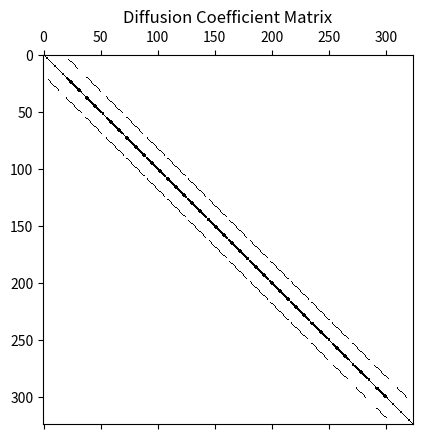

Source code (Python):
"""
Simulates two-group isotropically scattering 
neutron transport eigenvalue problem in
a 2-D heterogeneous reactor geometry
using diffusion approximation

NOTE: Origin locationed at Bottom Left of Geometry
"""

#imports
import numpy as np
import matplotlib.pyplot as plt
from matplotlib.ticker import LinearLocator
from matplotlib.patches import Patch
from mpl_toolkits.mplot3d import Axes3D


#fxns
def get_sl():
    """Returns sidelength of one reactor unit"""
    sl = 23.1226 # [cm]
    return sl

def get_L():
    """Returns sidelength of the entire geometry"""
    sl = get_sl()
    L = 17.0 * sl
    return L
    
def get_h():
    """Returns width of spatial cell (NOTE: width = height)"""
    sl = get_sl()
    h = sl # [cm] h = sl
    #h = sl / 2.0 # [cm] h = sl / 2.0
    #h = sl / 4.0 # [cm] h = sl / 4.0
    return h

def get_J():
    """Returns number of spatial cells in x and y directions"""
    h = get_h()
    L = get_L()
    J = L  / h
    return int(J)

def get_GS_tol():
    """Returns tolerance for Gauss-Seidel iterative method"""
    GS_tol = 1E-6
    return GS_tol

def get_k_tol():
    """Returns convergence criterion for k value"""
    k_tol = 1E-6
    return k_tol

def get_flux_tol():
    """Returns convergence criterion for flux value"""
    flux_tol = 1E-5
    return flux_tol

def grid():
    """Returns x and y coordinates for each flux"""
    J = get_J()+1
    h = get_h()
    x = np.zeros((J,J))
    y = np.zeros((J,J))
    for j in range(J):
        for i in range(J):
            x[j][i] = i * h
            y[j][i] = j * h
    return x, y

def geometry_builder():
    """Returns matrix containing reactor materials and geometry"""
    geom = np.zeros((17,17))
    geom[0] = [0,0,0,0,3,3,3,3,3,3,3,3,3,0,0,0,0]
    geom[1] = [0,0,3,3,3,4,4,4,4,4,4,4,3,3,3,0,0]
    geom[2] = [0,3,3,4,4,8,1,1,1,1,1,8,4,4,3,3,0]
    geom[3] = [0,3,4,4,5,1,7,1,7,1,7,1,5,4,4,3,0]
    geom[4] = [3,3,4,5,2,8,2,8,1,8,2,8,2,5,4,3,3]
    geom[5] = [3,4,8,1,8,2,8,2,6,2,8,2,8,1,8,4,3]
    geom[6] = [3,4,1,7,2,8,1,8,2,8,1,8,2,7,1,4,3]
    geom[7] = [3,4,1,1,8,2,8,1,8,1,8,2,8,1,1,4,3]
    geom[8] = [3,4,1,7,1,6,2,8,1,8,2,6,1,7,1,4,3]
    geom[9] = [3,4,1,1,8,2,8,1,8,1,8,2,8,1,1,4,3]
    geom[10] = [3,4,1,7,2,8,1,8,2,8,1,8,2,7,1,4,3]
    geom[11] = [3,4,8,1,8,2,8,2,6,2,8,2,8,1,8,4,3]
    geom[12] = [3,3,4,5,2,8,2,8,1,8,2,8,2,5,4,3,3]
    geom[13] = [0,3,4,4,5,1,7,1,7,1,7,1,5,4,4,3,0]
    geom[14] = [0,3,3,4,4,8,1,1,1,1,1,8,4,4,3,3,0]
    geom[15] = [0,0,3,3,3,4,4,4,4,4,4,4,3,3,3,0,0]
    geom[16] = [0,0,0,0,3,3,3,3,3,3,3,3,3,0,0,0,0]
    return geom

def geom_fm(scale):
    geom = geometry_builder()
    original_size = geom.shape
    refined_size = tuple(s * scale for s in original_size)
    refined_geom = np.zeros(refined_size, dtype=geom.dtype)
    for j in range(original_size[0]):
        for i in range(original_size[1]):
            # Define the range in the refined matrix that corresponds to the current cell
            refined_row_start = j * scale
            refined_row_end = (j + 1) * scale
            refined_col_start = i * scale
            refined_col_end = (i + 1) * scale

            # Fill in the cells in the refined matrix
            refined_geom[refined_row_start:refined_row_end, refined_col_start:refined_col_end] = geom[j, i]
    return refined_geom

def material(x, y, geom):
    """Returns material # at given (x,y) coordinates in geometry"""
    sl = get_sl()
    x_unit = int(x / sl)
    y_unit = len(geom) - 1 - int(y / sl)
    if x_unit == len(geom):
        x_unit = len(geom) - 1
    if y_unit == len(geom):
        y_unit = len(geom) - 1
    return(int(geom[y_unit][x_unit]))

def material_mod(i, j, geom):
    """Returns material # at given (x,y) coordinates for modified geometry"""
    h = get_h()
    x = i * h
    y = j * h
    return material(x, y, geom)

def get_D():
    """Returns diffusion coefficient matrix"""
    D = [[0.0, 1.436, 1.4366, 1.32, 1.4389, 1.4381, 1.4385, 1.4389, 1.4393],
        [0.0, 0.3635, 0.3636, 0.2772, 0.3638, 0.3665, 0.3665, 0.3679, 0.3680]] # [cm^-1]
    return D

def get_sigma_r():
    """Returns macroscopic removal cross-section matrix"""
    sigma_r = [[0.0, 0.0272582, 0.0272995, 0.0257622, 0.0274640, 0.0272930, 0.0273240, 0.0272900, 0.0273210],
        [0.0, 0.075058, 0.078436, 0.071596, 0.091408, 0.084828, 0.087314, 0.088024, 0.090510]] # [cm^-1]
    return sigma_r

def get_sigma_Ds():
    """Returns macroscopic downscattering (group 1 to group 2) cross section array"""
    sigma_Ds = [0.0, 0.017754, 0.017621, 0.023106, 0.017101, 0.017290, 0.017192, 0.017125, 0.017027] # [cm^-1]
    return sigma_Ds

def get_sigma_Us():
    """Returns macroscopic upscattering (group 2 to group 1) cross section"""
    sigma_Us = 0.0 # [cm^-1]
    return sigma_Us

def get_nu_sigf():
    """Returns matrix containing product of nu and macroscopic fission cross section"""
    nu_sigf = [[0.0, 0.0058708, 0.0061908, 0.0, 0.0074527, 0.0061908, 0.0064285, 0.0061908, 0.0064285],
        [0.0, 0.096067, 0.103580, 0.0, 0.132360, 0.103580, 0.109110, 0.103580, 0.109110]] # [cm^-1]
    return nu_sigf
    
def fission_builder_G1(group):
    """Returns fission source matrix for group 1 (group option == 2 returns init. fission source for G2"""
    J = get_J()+1
    M_f_arr = []
    h = get_h()
    geom = geometry_builder()
    nu_sigf = get_nu_sigf()[group-1]
    for j in range(J):
        for i in range(J):
            mat1 = material((i-1.0) * h, (j-1.0) * h, geom)   #i-1, j-1
            sig1 = nu_sigf[mat1]
            mat2 = material((i-1.0) * h, j * h, geom)   #i-1, j
            sig2 = nu_sigf[mat2]
            mat3 = material(i * h, (j-1.0) * h, geom)   #i, j-1
            sig3 = nu_sigf[mat3]
            mat4 = material(i * h, j * h, geom)   #i, j
            sig4 = nu_sigf[mat4]
            if mat1==0 or mat2==0 or mat3==0 or mat4==0:
                M_f_arr.append(0.0)
            else:
                M_f_arr.append( ( (h**2) / (4.0) ) * (sig1 + sig2 + sig3 + sig4))
    arr = np.array(M_f_arr)
    M_f_diag = np.diag(arr) # converts to diagonal matrix
    return M_f_diag

def fission_builder_G2(phi_g1):
    """Returns fission source matrix for group 2, given flux from group 1"""
    J = get_J()+1
    M_f_arr = []
    M_s_arr = []
    h = get_h()
    geom = geometry_builder()
    nu_sigf = get_nu_sigf()
    sigma_Ds = get_sigma_Ds()
    for j in range(J):
        for i in range(J):
            mat1 = material((i-1.0) * h, (j-1.0) * h, geom)   #i-1, j-1
            nu_sigf1 = nu_sigf[1][mat1]
            sigma_Ds1 = sigma_Ds[mat1]
            mat2 = material((i-1.0) * h, j * h, geom)   #i-1, j
            nu_sigf2 = nu_sigf[1][mat2]
            sigma_Ds2 = sigma_Ds[mat2]
            mat3 = material(i * h, (j-1.0) * h, geom)   #i, j-1
            nu_sigf3 = nu_sigf[1][mat3]
            sigma_Ds3 = sigma_Ds[mat3]
            mat4 = material(i * h, j * h, geom)   #i, j
            nu_sigf4 = nu_sigf[1][mat4]
            sigma_Ds4 = sigma_Ds[mat4]
            if mat1==0 or mat2==0 or mat3==0 or mat4==0:
                M_f_arr.append(0.0)
                M_s_arr.append(0.0)
            else:
                M_f_arr.append( ( (h**2) / (4.0) ) * (nu_sigf1 + nu_sigf2 + nu_sigf3 + nu_sigf4))
                M_s_arr.append( ( (h**2) / (4.0) ) * (sigma_Ds1 + sigma_Ds2 + sigma_Ds3 + sigma_Ds4))
    arr = (np.array(M_f_arr) + (np.array(M_s_arr)*phi_g1))
    M_f_diag = np.diag(arr) # converts to diagonal matrix
    return M_f_diag

def diffusion_builder(group):
    """Returns diffusion matrix given energy group"""
    J = get_J()+1
    M_d = np.zeros((J*J,J*J))
    h = get_h()
    geom = geometry_builder()
    D = get_D()[group-1]
    sigma_r = get_sigma_r()[group-1]
    for j in range(J):
        for i in range(J):
            n = (j * J) + i
            x = i * h
            y = j * h
            mat = material(x, y, geom)
            if mat == 0:
                M_d[n][n] = 1.0
            elif i==0 and j==0:
                mat4 = material(i * h, j * h, geom)   #i, j
                sigma_r_ij = sigma_r[mat4]
                M_d[n][n] = ((h**2) * sigma_r_ij) + D[mat4]
            elif i==J-1 and j==0:
                mat2 = material((i-1.0) * h, j * h, geom)   #i-1, j
                sigma_r_ij = sigma_r[mat2]
                M_d[n][n] = ((h**2) * sigma_r_ij) + D[mat2]
            elif i==J-1 and j==J-1:
                mat1 = material((i-1.0) * h, (j-1.0) * h, geom)   #i-1, j-1
                sigma_r_ij = sigma_r[mat1]
                M_d[n][n] = ((h**2) * sigma_r_ij) + D[mat1]
            elif i==0 and j==J-1:
                mat3 = material(i * h, (j-1.0) * h, geom)   #i, j-1
                sigma_r_ij = sigma_r[mat3]
                M_d[n][n] = ((h**2) * sigma_r_ij) + D[mat3]
            elif i==0:
                mat3 = material(i * h, (j-1.0) * h, geom)   #i, j-1
                mat4 = material(i * h, j * h, geom)   #i, j
                sigma_r_ij = (0.5) * (sigma_r[mat3] + sigma_r[mat4])
                M_d[n][n+1] = (-0.5) * (D[mat3] + D[mat4])
                M_d[n][n] = ((h**2) * sigma_r_ij) + (0.5 * (D[mat3] + D[mat4]))
            elif i==J-1:
                mat1 = material((i-1.0) * h, (j-1.0) * h, geom)   #i-1, j-1
                mat2 = material((i-1.0) * h, j * h, geom)   #i-1, j
                sigma_r_ij = (0.5) * (sigma_r[mat1] + sigma_r[mat2])
                M_d[n][n-1] = (-0.5) * (D[mat1] + D[mat2])
                M_d[n][n] = ((h**2) * sigma_r_ij) + (0.5 * (D[mat1] + D[mat2]))
            elif j==0:
                mat2 = material((i-1.0) * h, j * h, geom)   #i-1, j
                mat4 = material(i * h, j * h, geom)   #i, j
                sigma_r_ij = (0.5) * (sigma_r[mat2] +sigma_r[mat4])
                M_d[n][n+J] = (-0.5) * (D[mat2] + D[mat4])
                M_d[n][n] = ((h**2) * sigma_r_ij) + (0.5 * (D[mat2] + D[mat4]))
            elif j==J-1:
                mat1 = material((i-1.0) * h, (j-1.0) * h, geom)   #i-1, j-1
                mat3 = material(i * h, (j-1.0) * h, geom)   #i, j-1
                sigma_r_ij = (0.5) * (sigma_r[mat1] +sigma_r[mat3])
                M_d[n][n-J] = (-0.5) * (D[mat1] + D[mat3])
                M_d[n][n] = ((h**2) * sigma_r_ij) + (0.5 * (D[mat1] + D[mat3]))
            else:
                mat1 = material((i-1.0) * h, (j-1.0) * h, geom)   #i-1, j-1
                mat2 = material((i-1.0) * h, j * h, geom)   #i-1, j
                mat3 = material(i * h, (j-1.0) * h, geom)   #i, j-1
                mat4 = material(i * h, j * h, geom)   #i, j
                sigma_r_ij = (0.25) * (sigma_r[mat1] + sigma_r[mat2] + sigma_r[mat3] + sigma_r[mat4])
                M_d[n][n-J] = (-0.5) * (D[mat1] + D[mat3])
                M_d[n][n-1] = (-0.5) * (D[mat1] + D[mat2])
                M_d[n][n+1] = (-0.5) * (D[mat3] + D[mat4])
                M_d[n][n+J] = (-0.5) * (D[mat2] + D[mat4])
                M_d[n][n] = ((h**2) * sigma_r_ij) + ((0.5 * (D[mat1] + D[mat3])) + (0.5 * (D[mat1] + D[mat2])) + (0.5 * (D[mat3] + D[mat4])) + (0.5 * (D[mat2] + D[mat4])))
    return M_d

def corner_check(j, i, phi_m, group):
    """Determines if a location is on a corner and returns leakage"""
    h = get_h()
    geom = geometry_builder()
    """
    J = get_J()
    zeros_col = np.zeros((J,1))
    geom = np.append(zeros_col, geom, axis=1)
    geom = np.append(geom, zeros_col, axis=1)
    zeros_row = np.zeros((1,J+2))
    geom = np.append(zeros_row, geom, axis=0)
    geom = np.append(geom, zeros_row, axis=0)
    """
    D = get_D()[group-1]
    d = 2.0 * np.array(D)
    d[d == 0.0] = 1.0E-54
    ret = False, 0.0
    if (phi_m[j][i-1]==0 and phi_m[j-1][i]==0): # top left corner
        mat = material_mod(i, (j-1), geom)
        ret = True, 2.0 * (phi_m[j][i] * (-1.0/d[mat]) * h * (D[mat]))
    elif (phi_m[j][i+1]==0 and phi_m[j-1][i]==0): # top right corner
        mat = material_mod((i-1), (j-1), geom)
        ret = True, 2.0 * (phi_m[j][i] * (-1.0/d[mat]) * h * (D[mat]))
    elif (phi_m[j][i-1]==0 and phi_m[j+1][i]==0): # bottom left corner
        mat = material_mod((i), (j), geom)
        ret = True, 2.0 * (phi_m[j][i] * (-1.0/d[mat]) * h * (D[mat]))
    elif (phi_m[j][i+1]==0 and phi_m[j+1][i]==0): # bottom right corner
        mat = material_mod((i-1), (j), geom)
        ret = True, 2.0 * (phi_m[j][i] * (-1.0/d[mat]) * h * (D[mat]))
    return ret
    
def side_check(j, i, phi_m, group):
    """Determines if a location is on a side and returns leakage"""
    h = get_h()
    geom = geometry_builder()
    """
    J = get_J()
    zeros_col = np.zeros((J,1))
    geom = np.append(zeros_col, geom, axis=1)
    geom = np.append(geom, zeros_col, axis=1)
    zeros_row = np.zeros((1,J+2))
    geom = np.append(zeros_row, geom, axis=0)
    geom = np.append(geom, zeros_row, axis=0)
    """
    D = get_D()[group-1]
    d = 2.0 * np.array(D) # extrapolation length
    d[d == 0.0] = 1.0E-54
    ret = False, 0.0
    if (phi_m[j-1][i]==0): # top side
        mat1 = material_mod(i, (j-1), geom)
        mat2 = material_mod((i-1), (j-1), geom)
        ret = True, phi_m[j][i] * h * -1.0 * ((D[mat1] + D[mat2]) / d[mat1] + d[mat2]) 
    elif (phi_m[j+1][i]==0): # bottom side
        mat1 = material_mod(i, j, geom)
        mat2 = material_mod((i-1), j, geom)
        ret = True, phi_m[j][i] * h * -1.0 * ((D[mat1] + D[mat2]) / d[mat1] + d[mat2]) 
    elif (phi_m[j][i-1]==0): # left side
        mat1 = material_mod(i, (j-1), geom)
        mat2 = material_mod(i, j, geom)
        ret = True, phi_m[j][i] * h * -1.0 * ((D[mat1] + D[mat2]) / d[mat1] + d[mat2]) 
    elif (phi_m[j][i+1]==0): # right side
        mat1 = material_mod((i-1), (j-1), geom)
        mat2 = material_mod((i-1), j, geom)
        ret = True, phi_m[j][i] * h * -1.0 * ((D[mat1] + D[mat2]) / d[mat1] + d[mat2]) 
    return ret

def leakage_solver(phi, group):
    """Returns leakage distribution for given flux array"""
    J = get_J()+1
    phi_m = np.flipud(phi).reshape((J,J)) # matrix of fluxes with (i,j)=(0,0) at top left of geometry
    zeros_col = np.zeros((J,1))
    phi_m = np.append(zeros_col, phi_m, axis=1)
    phi_m = np.append(phi_m, zeros_col, axis=1)
    zeros_row = np.zeros((1,J+2))
    phi_m = np.append(zeros_row, phi_m, axis=0)
    phi_m = np.append(phi_m, zeros_row, axis=0)
    leakage = np.zeros_like(phi.reshape(J,J))
    for j in range(1, J):
        for i in range(1, J):
            if phi_m[j][i] > 0.0:
                corner, c_leak = corner_check(j, i, phi_m, group)
                if corner == True:
                    leakage[j][i] = c_leak
                else:
                    side, s_leak = side_check(j, i, phi_m, group)
                    if side == True:
                        leakage[j][i] = s_leak
    #leakage = np.delete(leakage, 0, 0)
    #leakage = np.delete(leakage, -1, 0)
    #leakage = np.delete(leakage, 0, 1)
    #leakage = np.delete(leakage, -1, 1)
    return leakage

def gauss_seidel(A, b):
    """Solves linear system of equations Ax=b via Gauss-Seidel method"""
    J = len(A[0])
    D = np.zeros((J,J))
    U = np.zeros((J,J))
    L = np.zeros((J,J))
    x_new = np.ones(J)
    x_old = np.zeros(J)
    temp = max(abs(x_new - x_old))
    tol = get_GS_tol()
    for row in range(J):
        for col in range(J):
            if row==col:
                D[row][col] = A[row][col]
            if row == (col+1):
                L[row][col] = A[row][col]
            if row == (col-1):
                U[row][col] = A[row][col]
    while (temp >= tol):
        x_new = np.linalg.inv(D + L) @ (b - U @ x_old)
        temp = max(abs(x_new - x_old))
        x_old = x_new.copy()
    return x_new 

def diffusion_solver():
    """Solves eigenvalue fission problem via diffusion theory"""
    k = [1.0] # list used for variable length, 1 is initial guess
    k_tol = get_k_tol()
    flux_tol = get_flux_tol()
    J = get_J()+1
    M_d_G1 = diffusion_builder(1)
    M_d_G2 = diffusion_builder(2)
    M_f_G1 = fission_builder_G1(1)
    G2_fis = fission_builder_G1(2) # initial distribution of fission neutrons for G2
    phi_last_G1 = np.zeros(J*J)
    phi_last_G1.fill(1.0/sum(np.diag(M_f_G1))) # initial (n=0) guess for flux G1
    phi_last_G2 = np.zeros(J*J)
    phi_last_G2.fill(1.0/sum(np.diag(G2_fis))) # initial (n=0) guess for flux G2
    phi_int_G1 = np.zeros(J*J) # current flux, before normalization G1
    phi_curr_G1 = np.zeros(J*J) # current flux, after normalization G1
    phi_int_G2 = np.zeros(J*J) # current flux, before normalization G2
    phi_curr_G2 = np.zeros(J*J) # current flux, after normalization G2
    converged = False
    i = 0 
    while(converged == False):
        print("i:",i,"k:",k[-1])
        b_G1 = (1.0 / k[-1]) * (M_f_G1 @ phi_last_G1)
        phi_int_G1 = gauss_seidel(M_d_G1, b_G1)
        M_f_G2 = fission_builder_G2(phi_int_G1)
        b_G2 = (1.0 / k[-1]) * (M_f_G2 @ phi_last_G2)
        phi_int_G2 = gauss_seidel(M_d_G2, b_G2)
        k.append(k[-1] * ((np.diag(M_f_G1) @ phi_int_G1) + (np.diag(M_f_G2) @ phi_int_G2)))
        phi_curr_G1 = (k[-2] / k[-1]) * phi_int_G1
        phi_curr_G2 = (k[-2] / k[-1]) * phi_int_G2
        phi_curr_G1[phi_curr_G1 == float('inf')] = 0.0
        phi_curr_G2[phi_curr_G2 == float('inf')] = 0.0
        if ((k[-1] - k[-2]) < k_tol) and (max(abs(phi_curr_G2 - phi_last_G2)) < flux_tol) and (max(abs(phi_curr_G1 - phi_last_G1)) < flux_tol):
            converged = True
        phi_last_G1 = phi_curr_G1
        phi_last_G2 = phi_curr_G2
        i += 1
    k.pop(0)
    return max(k), len(k), phi_curr_G1, phi_curr_G2

def plotter(dist, title, leak):
    """Plots given distribution"""
    J = get_J()
    X, Y = grid()
    dist_matrix = dist.reshape(J+1, J+1)
    # color mapping for different materials
    #colors = np.flipud(geometry_builder()).astype('object')
    scale = J // 17
    colors = geom_fm(scale).astype('object')    
    color_map = {0: 'w', 1: 'y', 2: 'm', 3: 'r', 4: 'c', 5: 'k', 6: 'b', 7: 'mediumseagreen', 8: 'g'}
    for key, color in color_map.items():
        colors[colors == key] = color

    # plot for group 1
    fig, ax = plt.subplots(subplot_kw={"projection": "3d"})
    surf1 = ax.plot_surface(X, Y, dist_matrix, facecolors=colors, linewidth=0)
    ax.set_zlim(0.0, max(max(dist),0.0005))
    if leak:
        ax.set_zlim(min(min(dist),-0.0005), 0.0)
    ax.zaxis.set_major_locator(LinearLocator(6))
    ax.set_title(title)
    title = title.replace(" ", "_")
    plt.savefig(title+'_plot.png')    
    plt.show()
    
def legend():
    """Plots the legend"""
    # color mapping for different materials
    # colors = np.flipud(geometry_builder()).astype('object')
    J = get_J()
    scale = J // 17
    colors = geom_fm(scale).astype('object')
    color_map = {0: 'w', 1: 'y', 2: 'm', 3: 'r', 4: 'c', 5: 'k', 6: 'b', 7: 'mediumseagreen', 8: 'g'}
    legend_elements = [Patch(facecolor=color, label=str(key)) for key, color in color_map.items() if key != 0]
    for key, color in color_map.items():
        colors[colors == key] = color
        
    # plotting
    fig, ax = plt.subplots()
    ax.axis('off')
    ax.legend(handles=legend_elements, title="Materials", loc="center")
    plt.show()

def writer(dist, file_name):
    """Outputs given distribution matrix to text file"""
    J = get_J()+1
    f = open(file_name, "w")
    for j in range(J):
        f.write('[ ')
        for i in range(J):
            f.write('{:.4e}, '.format(dist[j][i]))
        f.write(' ]\n')
    f.close()

def output():
    """Runs solver and plots distribution"""
    k, i, phi_g1, phi_g2 = diffusion_solver()
    print("k_eff:",k, "iterations:",i)
    f = open('output.txt','w')
    f.write("k_eff:"+str(k)+"iterations:"+str(i))
    f.close()
    leak_g1 = np.array(leakage_solver(phi_g1, 1))
    leak_g2 = np.array(leakage_solver(phi_g2, 2))
    plotter(phi_g1, 'Group 1 Neutron Flux', False)
    plotter(phi_g2, 'Group 2 Neutron Flux', False)
    plotter(leak_g1.flatten(), 'Group 1 Leakage', True)
    plotter(leak_g2.flatten(), 'Group 2 Leakage', True)
    legend()
    
#main
M_f = fission_builder_G1(1)
M_d = diffusion_builder(1)
plt.spy(M_d)
plt.title("Diffusion Coefficient Matrix")
plt.show()
